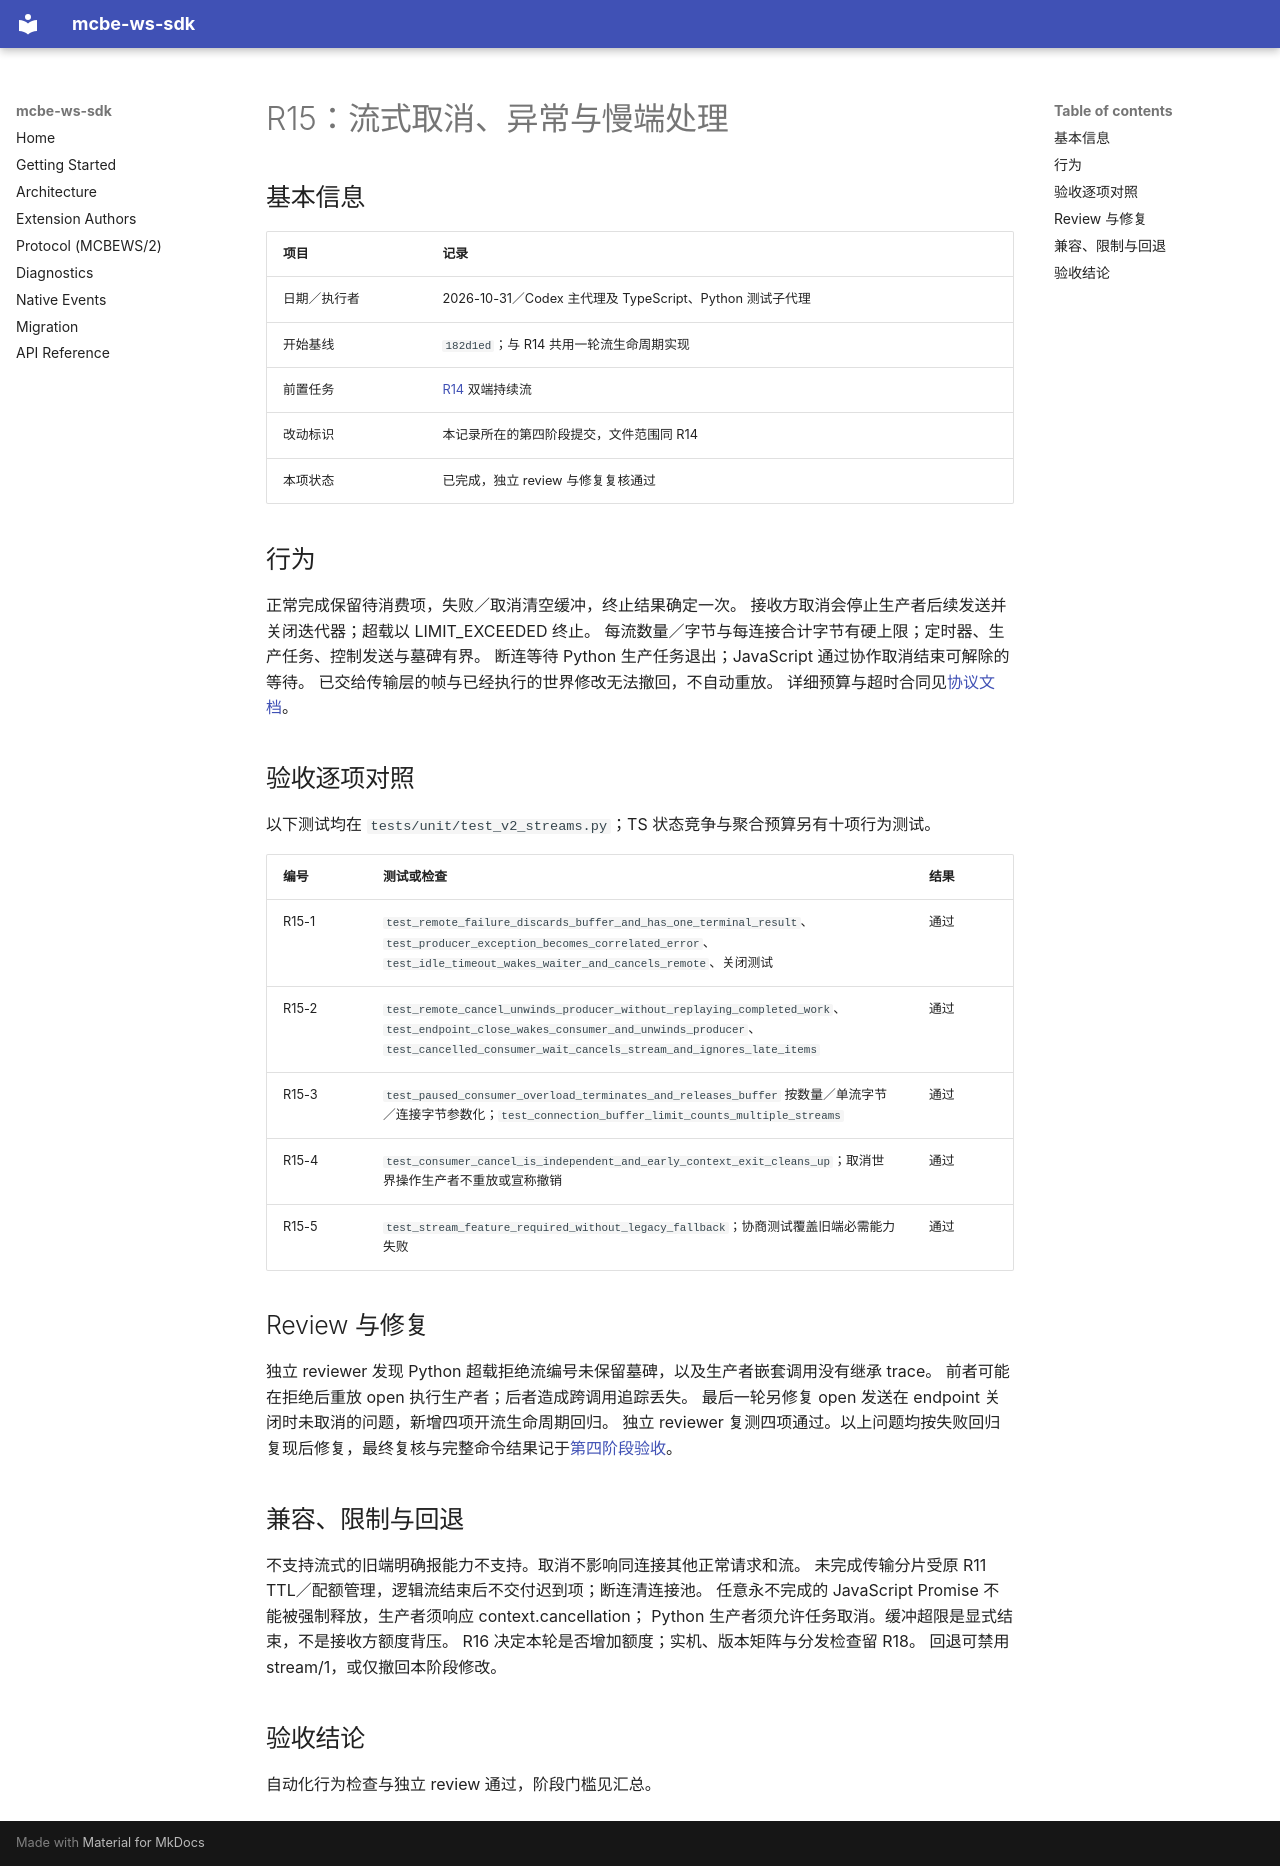

repository: rice-awa/mcbe-ws-sdk · page: plans/ws-sdk-refactor/records/R15.zh/index.html · generator: mkdocs

# R15：流式取消、异常与慢端处理

## 基本信息

| 项目 | 记录 |
| --- | --- |
| 日期／执行者 | 2026-10-31／Codex 主代理及 TypeScript、Python 测试子代理 |
| 开始基线 | `182d1ed`；与 R14 共用一轮流生命周期实现 |
| 前置任务 | [R14](R14.zh.md) 双端持续流 |
| 改动标识 | 本记录所在的第四阶段提交，文件范围同 R14 |
| 本项状态 | 已完成，独立 review 与修复复核通过 |

## 行为

正常完成保留待消费项，失败／取消清空缓冲，终止结果确定一次。
接收方取消会停止生产者后续发送并关闭迭代器；超载以 LIMIT_EXCEEDED 终止。
每流数量／字节与每连接合计字节有硬上限；定时器、生产任务、控制发送与墓碑有界。
断连等待 Python 生产任务退出；JavaScript 通过协作取消结束可解除的等待。
已交给传输层的帧与已经执行的世界修改无法撤回，不自动重放。
详细预算与超时合同见[协议文档](../../../protocol-v2.zh.md)。

## 验收逐项对照

以下测试均在 `tests/unit/test_v2_streams.py`；TS 状态竞争与聚合预算另有十项行为测试。

| 编号 | 测试或检查 | 结果 |
| --- | --- | --- |
| R15-1 | `test_remote_failure_discards_buffer_and_has_one_terminal_result`、`test_producer_exception_becomes_correlated_error`、`test_idle_timeout_wakes_waiter_and_cancels_remote`、关闭测试 | 通过 |
| R15-2 | `test_remote_cancel_unwinds_producer_without_replaying_completed_work`、`test_endpoint_close_wakes_consumer_and_unwinds_producer`、`test_cancelled_consumer_wait_cancels_stream_and_ignores_late_items` | 通过 |
| R15-3 | `test_paused_consumer_overload_terminates_and_releases_buffer` 按数量／单流字节／连接字节参数化；`test_connection_buffer_limit_counts_multiple_streams` | 通过 |
| R15-4 | `test_consumer_cancel_is_independent_and_early_context_exit_cleans_up`；取消世界操作生产者不重放或宣称撤销 | 通过 |
| R15-5 | `test_stream_feature_required_without_legacy_fallback`；协商测试覆盖旧端必需能力失败 | 通过 |

## Review 与修复

独立 reviewer 发现 Python 超载拒绝流编号未保留墓碑，以及生产者嵌套调用没有继承 trace。
前者可能在拒绝后重放 open 执行生产者；后者造成跨调用追踪丢失。
最后一轮另修复 open 发送在 endpoint 关闭时未取消的问题，新增四项开流生命周期回归。
独立 reviewer 复测四项通过。以上问题均按失败回归复现后修复，最终复核与完整命令结果记于[第四阶段验收](phase4-final.zh.md)。

## 兼容、限制与回退

不支持流式的旧端明确报能力不支持。取消不影响同连接其他正常请求和流。
未完成传输分片受原 R11 TTL／配额管理，逻辑流结束后不交付迟到项；断连清连接池。
任意永不完成的 JavaScript Promise 不能被强制释放，生产者须响应 context.cancellation；
Python 生产者须允许任务取消。缓冲超限是显式结束，不是接收方额度背压。
R16 决定本轮是否增加额度；实机、版本矩阵与分发检查留 R18。
回退可禁用 stream/1，或仅撤回本阶段修改。

## 验收结论

自动化行为检查与独立 review 通过，阶段门槛见汇总。
